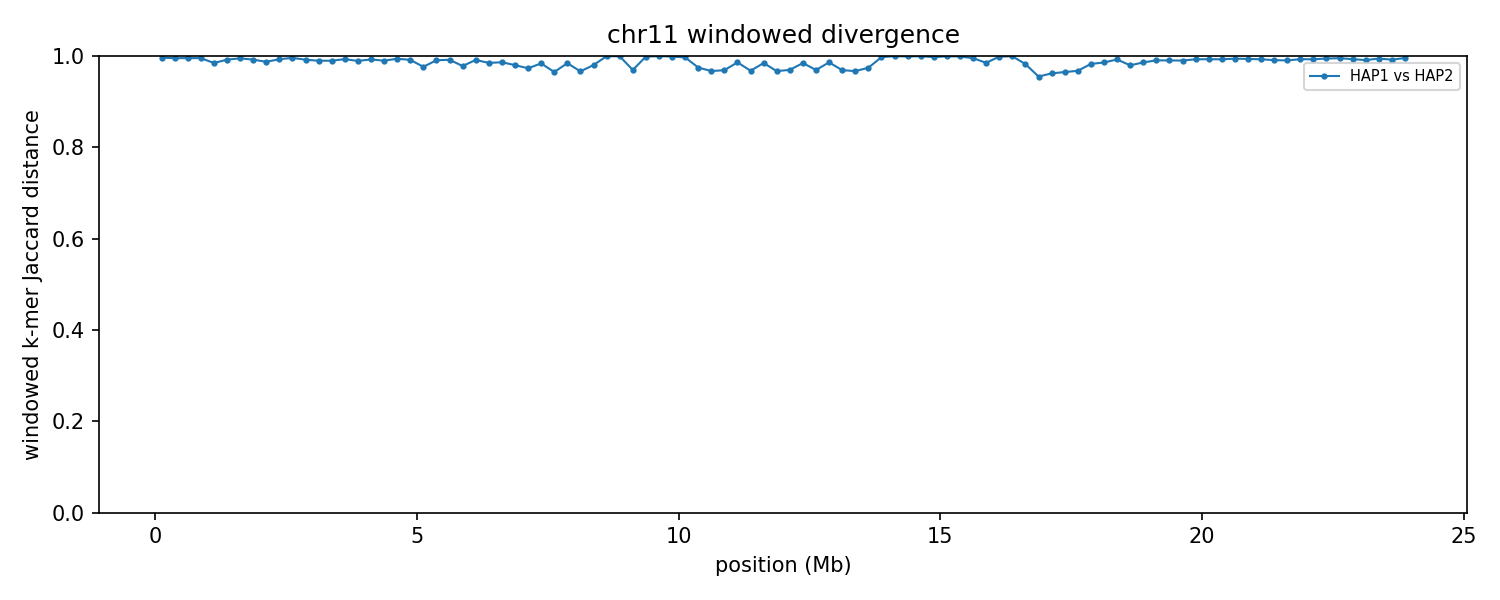

The table this chart was drawn from, first rows:
group	win_start	win_end	unit_a	unit_b	hap_a	hap_b	chrom_a	chrom_b	kmers_a	kmers_b	shared	union	jaccard_distance
chr11	1	250000	HAP1_chr11	HAP2_chr11	HAP1	HAP2	11	11	238213	203755	1594	440374	0.9964
chr11	250001	500000	HAP1_chr11	HAP2_chr11	HAP1	HAP2	11	11	246606	237221	2293	481534	0.9952
chr11	500001	750000	HAP1_chr11	HAP2_chr11	HAP1	HAP2	11	11	242475	244791	2267	484999	0.9953
chr11	750001	1000000	HAP1_chr11	HAP2_chr11	HAP1	HAP2	11	11	244472	245304	2267	487509	0.9953
chr11	1000001	1250000	HAP1_chr11	HAP2_chr11	HAP1	HAP2	11	11	244607	244744	7407	481944	0.9846
chr11	1250001	1500000	HAP1_chr11	HAP2_chr11	HAP1	HAP2	11	11	243162	241877	3832	481207	0.992
chr11	1500001	1750000	HAP1_chr11	HAP2_chr11	HAP1	HAP2	11	11	245650	246080	2483	489247	0.9949
chr11	1750001	2000000	HAP1_chr11	HAP2_chr11	HAP1	HAP2	11	11	234467	242354	3775	473046	0.992
chr11	2000001	2250000	HAP1_chr11	HAP2_chr11	HAP1	HAP2	11	11	229807	241479	5933	465353	0.9873
chr11	2250001	2500000	HAP1_chr11	HAP2_chr11	HAP1	HAP2	11	11	242853	239068	3344	478577	0.993
chr11	2500001	2750000	HAP1_chr11	HAP2_chr11	HAP1	HAP2	11	11	245308	246523	2025	489806	0.9959
chr11	2750001	3000000	HAP1_chr11	HAP2_chr11	HAP1	HAP2	11	11	241330	236523	3868	473985	0.9918
chr11	3000001	3250000	HAP1_chr11	HAP2_chr11	HAP1	HAP2	11	11	239771	231986	4835	466922	0.9896
chr11	3250001	3500000	HAP1_chr11	HAP2_chr11	HAP1	HAP2	11	11	243319	238317	4921	476715	0.9897
chr11	3500001	3750000	HAP1_chr11	HAP2_chr11	HAP1	HAP2	11	11	245399	241463	3338	483524	0.9931
chr11	3750001	4000000	HAP1_chr11	HAP2_chr11	HAP1	HAP2	11	11	241357	239486	5153	475690	0.9892
chr11	4000001	4250000	HAP1_chr11	HAP2_chr11	HAP1	HAP2	11	11	244885	237221	3578	478528	0.9925
chr11	4250001	4500000	HAP1_chr11	HAP2_chr11	HAP1	HAP2	11	11	243347	238570	4885	477032	0.9898
chr11	4500001	4750000	HAP1_chr11	HAP2_chr11	HAP1	HAP2	11	11	240141	239355	2861	476635	0.994
chr11	4750001	5000000	HAP1_chr11	HAP2_chr11	HAP1	HAP2	11	11	243394	242545	4063	481876	0.9916
chr11	5000001	5250000	HAP1_chr11	HAP2_chr11	HAP1	HAP2	11	11	225049	242165	10831	456383	0.9763
chr11	5250001	5500000	HAP1_chr11	HAP2_chr11	HAP1	HAP2	11	11	235233	239728	4370	470591	0.9907
chr11	5500001	5750000	HAP1_chr11	HAP2_chr11	HAP1	HAP2	11	11	222063	238476	3797	456742	0.9917
chr11	5750001	6000000	HAP1_chr11	HAP2_chr11	HAP1	HAP2	11	11	230031	235646	9995	455682	0.9781
chr11	6000001	6250000	HAP1_chr11	HAP2_chr11	HAP1	HAP2	11	11	217269	224429	3817	437881	0.9913
chr11	6250001	6500000	HAP1_chr11	HAP2_chr11	HAP1	HAP2	11	11	216692	242666	6832	452526	0.9849
chr11	6500001	6750000	HAP1_chr11	HAP2_chr11	HAP1	HAP2	11	11	203115	241482	6024	438573	0.9863
chr11	6750001	7000000	HAP1_chr11	HAP2_chr11	HAP1	HAP2	11	11	227467	232991	9000	451458	0.9801
chr11	7000001	7250000	HAP1_chr11	HAP2_chr11	HAP1	HAP2	11	11	210200	240022	11799	438423	0.9731
chr11	7250001	7500000	HAP1_chr11	HAP2_chr11	HAP1	HAP2	11	11	206618	234432	7061	433989	0.9837
chr11	7500001	7750000	HAP1_chr11	HAP2_chr11	HAP1	HAP2	11	11	221331	233257	15400	439188	0.9649
chr11	7750001	8000000	HAP1_chr11	HAP2_chr11	HAP1	HAP2	11	11	214238	235088	6968	442358	0.9842
chr11	8000001	8250000	HAP1_chr11	HAP2_chr11	HAP1	HAP2	11	11	231581	156032	12628	374985	0.9663
chr11	8250001	8500000	HAP1_chr11	HAP2_chr11	HAP1	HAP2	11	11	216870	229882	8713	438039	0.9801
chr11	8500001	8750000	HAP1_chr11	HAP2_chr11	HAP1	HAP2	11	11	214983	29235	85	244133	0.9997
chr11	8750001	9000000	HAP1_chr11	HAP2_chr11	HAP1	HAP2	11	11	225364	23345	165	248544	0.9993
chr11	9000001	9250000	HAP1_chr11	HAP2_chr11	HAP1	HAP2	11	11	222292	107246	9774	319764	0.9694
chr11	9250001	9500000	HAP1_chr11	HAP2_chr11	HAP1	HAP2	11	11	220724	21193	321	241596	0.9987
chr11	9500001	9750000	HAP1_chr11	HAP2_chr11	HAP1	HAP2	11	11	228800	62775	104	291471	0.9996
chr11	9750001	10000000	HAP1_chr11	HAP2_chr11	HAP1	HAP2	11	11	191944	69776	311	261409	0.9988
chr11	10000001	10250000	HAP1_chr11	HAP2_chr11	HAP1	HAP2	11	11	229357	14358	758	242957	0.9969
chr11	10250001	10500000	HAP1_chr11	HAP2_chr11	HAP1	HAP2	11	11	184778	94889	6878	272789	0.9748
chr11	10500001	10750000	HAP1_chr11	HAP2_chr11	HAP1	HAP2	11	11	230921	231466	14772	447615	0.967
chr11	10750001	11000000	HAP1_chr11	HAP2_chr11	HAP1	HAP2	11	11	229581	216785	13429	432937	0.969
chr11	11000001	11250000	HAP1_chr11	HAP2_chr11	HAP1	HAP2	11	11	230073	227872	6299	451646	0.9861
chr11	11250001	11500000	HAP1_chr11	HAP2_chr11	HAP1	HAP2	11	11	221930	218065	13750	426245	0.9677
chr11	11500001	11750000	HAP1_chr11	HAP2_chr11	HAP1	HAP2	11	11	241971	229839	7166	464644	0.9846
chr11	11750001	12000000	HAP1_chr11	HAP2_chr11	HAP1	HAP2	11	11	206839	229839	14008	422670	0.9669
chr11	12000001	12250000	HAP1_chr11	HAP2_chr11	HAP1	HAP2	11	11	229840	206899	12872	423867	0.9696
chr11	12250001	12500000	HAP1_chr11	HAP2_chr11	HAP1	HAP2	11	11	229214	241972	7164	464022	0.9846
chr11	12500001	12750000	HAP1_chr11	HAP2_chr11	HAP1	HAP2	11	11	218065	221811	13070	426806	0.9694
chr11	12750001	13000000	HAP1_chr11	HAP2_chr11	HAP1	HAP2	11	11	227817	230978	6313	452482	0.986
chr11	13000001	13250000	HAP1_chr11	HAP2_chr11	HAP1	HAP2	11	11	216820	229564	13431	432953	0.969
chr11	13250001	13500000	HAP1_chr11	HAP2_chr11	HAP1	HAP2	11	11	231317	229869	14767	446419	0.9669
chr11	13500001	13750000	HAP1_chr11	HAP2_chr11	HAP1	HAP2	11	11	94013	184895	6998	271910	0.9743
chr11	13750001	14000000	HAP1_chr11	HAP2_chr11	HAP1	HAP2	11	11	13987	229995	609	243373	0.9975
chr11	14000001	14250000	HAP1_chr11	HAP2_chr11	HAP1	HAP2	11	11	15442	191800	77	207165	0.9996
chr11	14250001	14500000	HAP1_chr11	HAP2_chr11	HAP1	HAP2	11	11	55008	229090	308	283790	0.9989
chr11	14500001	14750000	HAP1_chr11	HAP2_chr11	HAP1	HAP2	11	11	25695	221206	147	246754	0.9994
chr11	14750001	15000000	HAP1_chr11	HAP2_chr11	HAP1	HAP2	11	11	38997	222373	627	260743	0.9976
... 36 more rows
